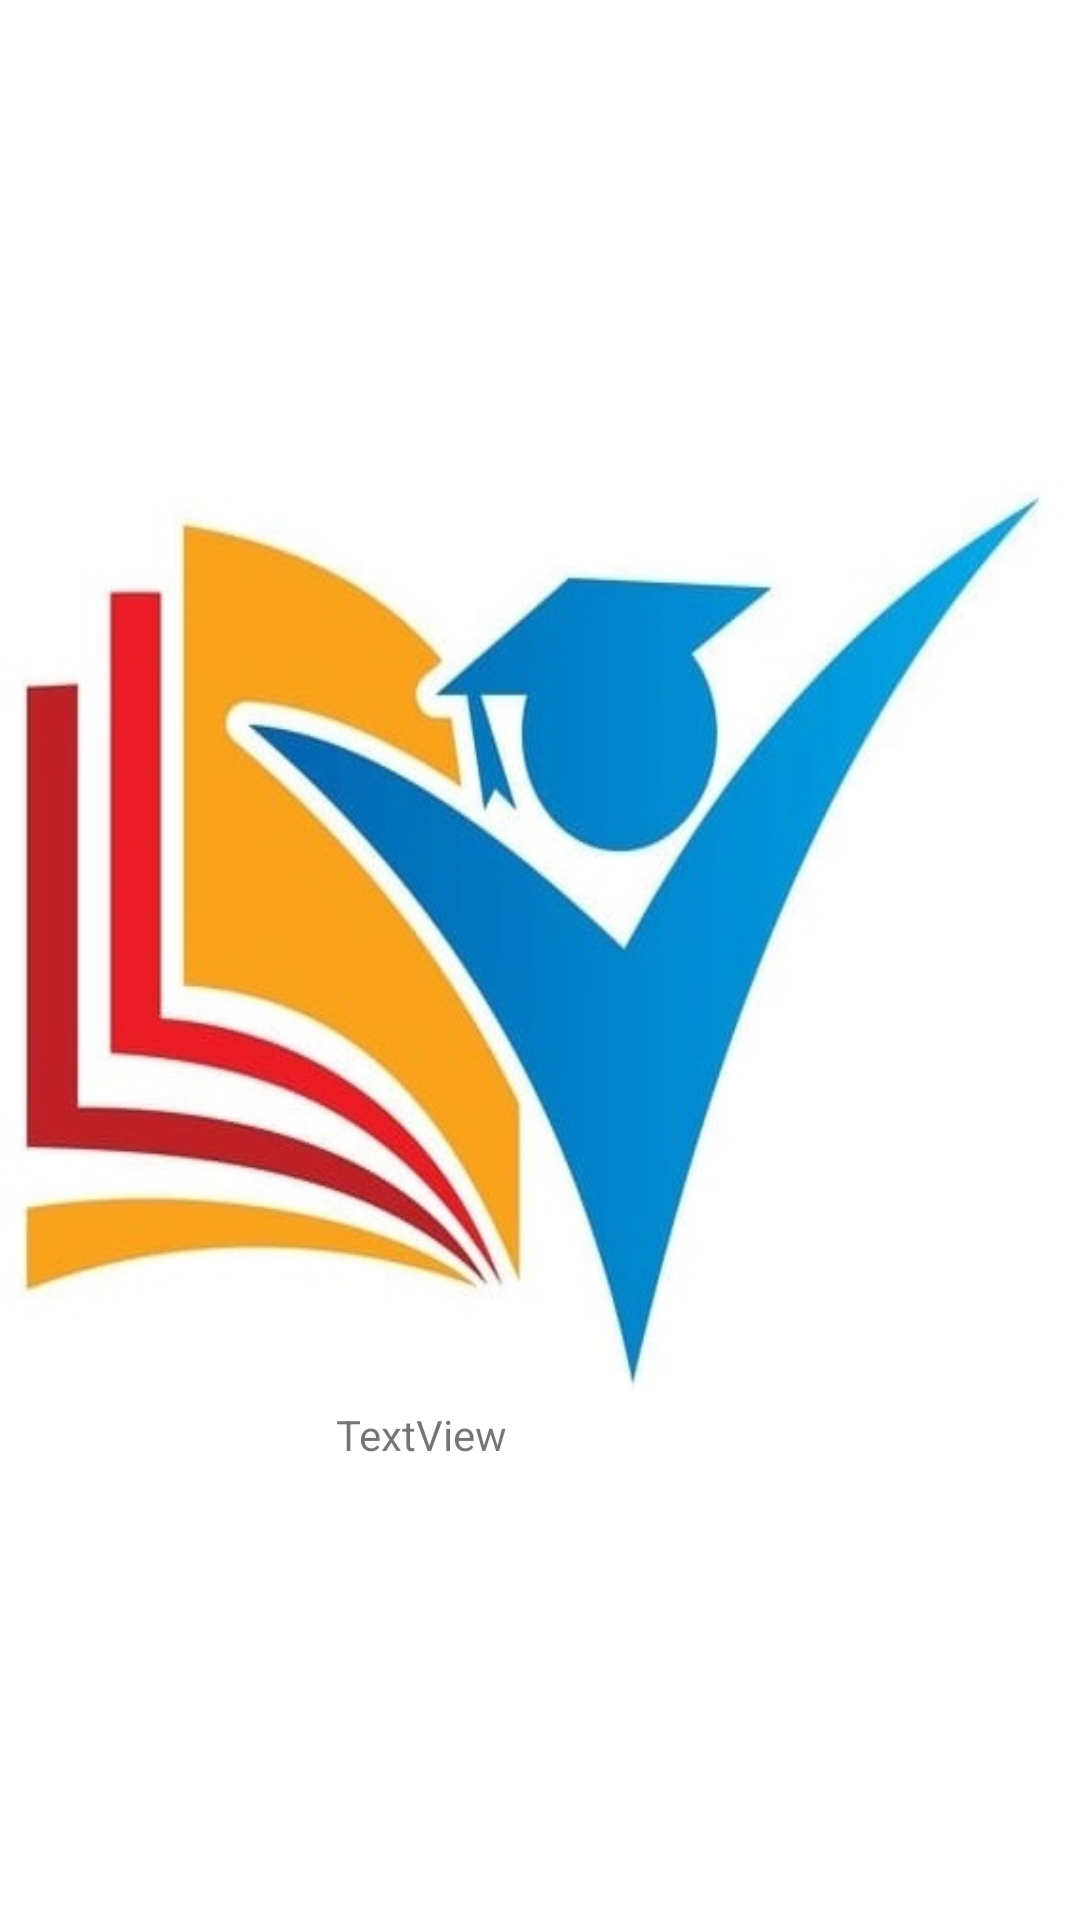

Write the Android layout XML for this screen, with the resource values it uses.
<!-- AndroidManifest.xml: application theme Theme.StudentProgressReport -->
<!-- res/layout/activity_main.xml -->
<?xml version="1.0" encoding="utf-8"?>
<androidx.constraintlayout.widget.ConstraintLayout xmlns:android="http://schemas.android.com/apk/res/android"
    xmlns:app="http://schemas.android.com/apk/res-auto"
    xmlns:tools="http://schemas.android.com/tools"
    android:layout_width="match_parent"
    android:layout_height="match_parent"
    android:background="@drawable/img_15"
    tools:context=".MainActivity">

    <TextView
        android:id="@+id/textView5"
        android:layout_width="202dp"
        android:layout_height="58dp"
        android:text="TextView"
        app:layout_constraintBottom_toBottomOf="parent"
        app:layout_constraintEnd_toEndOf="parent"
        app:layout_constraintHorizontal_bias="0.708"
        app:layout_constraintStart_toStartOf="parent"
        app:layout_constraintTop_toTopOf="parent"
        app:layout_constraintVertical_bias="0.805" />
</androidx.constraintlayout.widget.ConstraintLayout>
<!-- resources referenced by this layout -->
<resources>
  <!-- drawable img_15: jpg bitmap (drawable, 45260 bytes) -->
  <style name="Theme.StudentProgressReport" parent="Theme.MaterialComponents.DayNight.DarkActionBar">
          
          <item name="colorPrimary">@color/purple_500</item>
          <item name="colorPrimaryVariant">@color/purple_700</item>
          <item name="colorOnPrimary">@color/white</item>
          
          <item name="colorSecondary">@color/teal_200</item>
          <item name="colorSecondaryVariant">@color/teal_700</item>
          <item name="colorOnSecondary">@color/black</item>
          
          <item name="android:statusBarColor" tools:targetApi="l">?attr/colorPrimaryVariant</item>
          
      </style>
  <color name="purple_500">#1363AD</color>
  <color name="purple_700">#1363AD</color>
  <color name="white">#FFFFFFFF</color>
  <color name="teal_200">#FF03DAC5</color>
  <color name="teal_700">#FF018786</color>
  <color name="black">#FF000000</color>
</resources>
